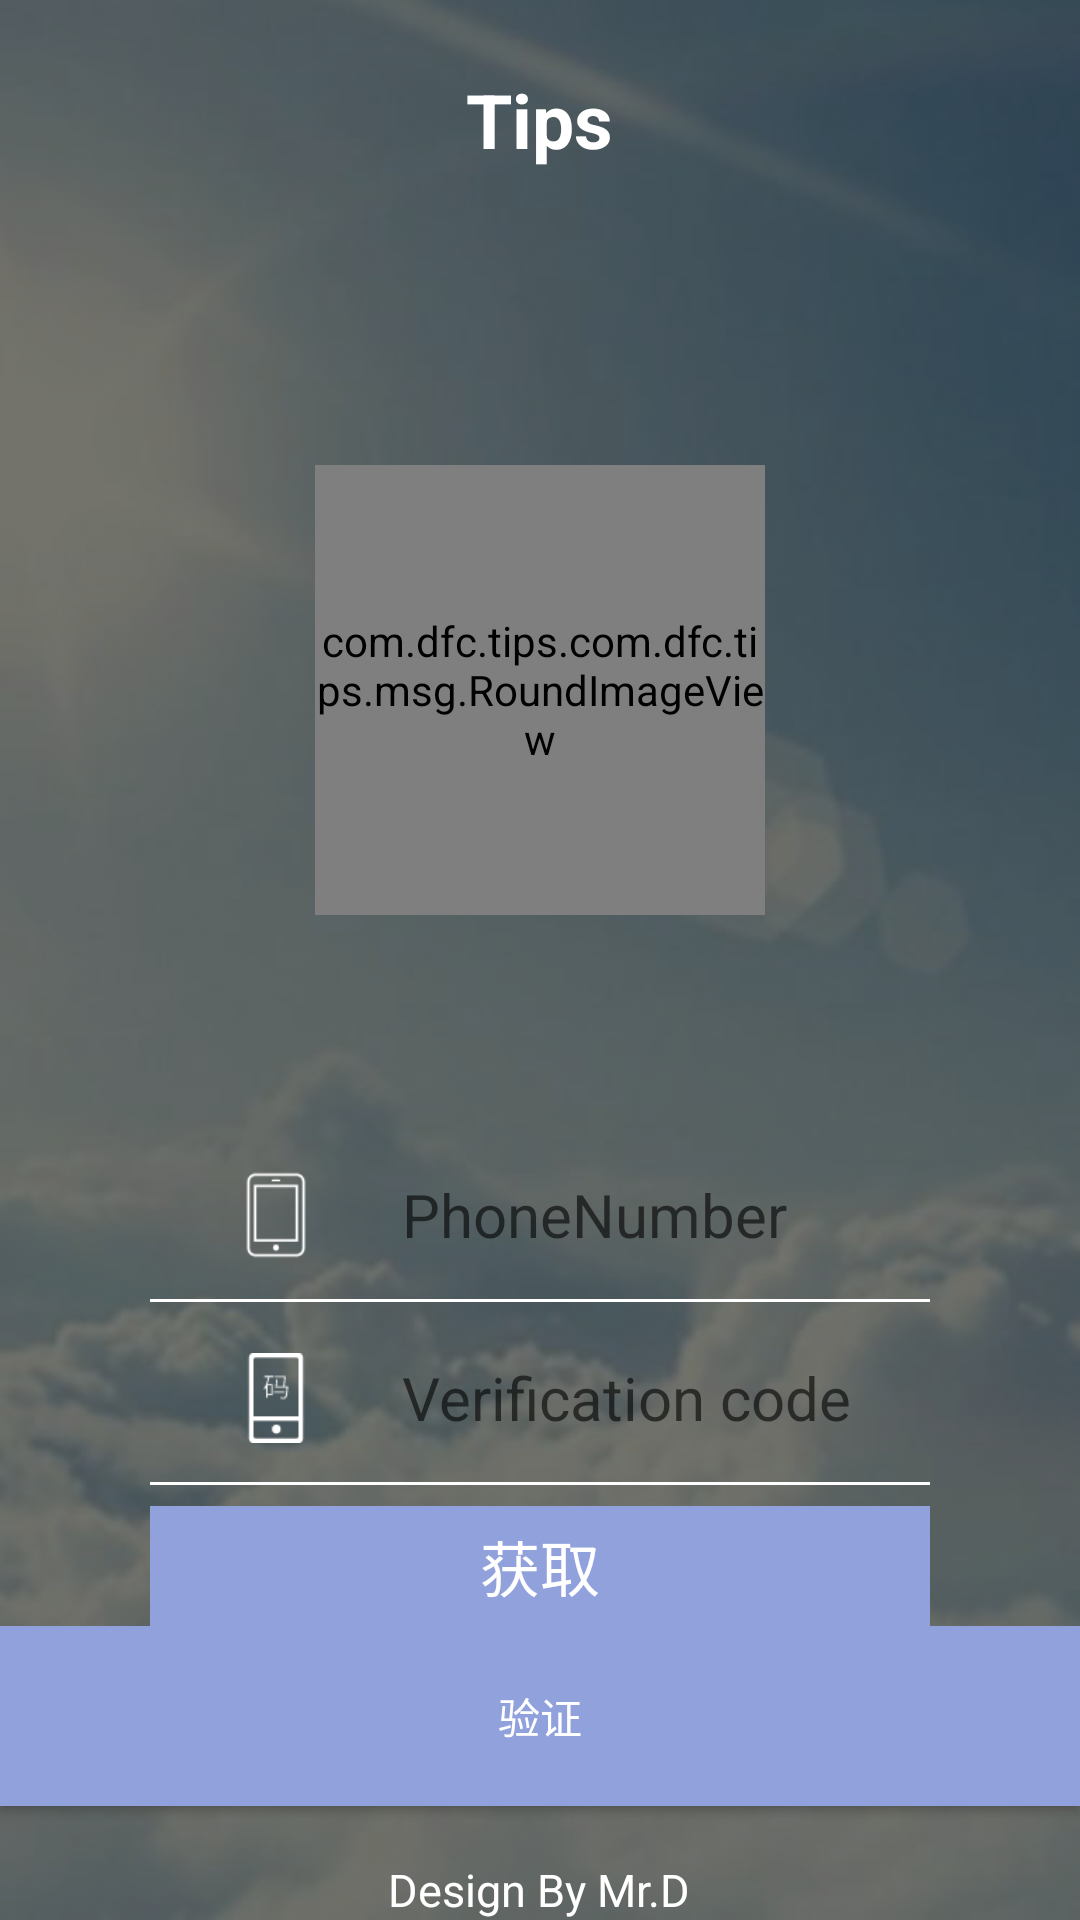

Reconstruct the res/layout file that produces this screen, plus the resources it refers to.
<!-- AndroidManifest.xml: application theme AppTheme -->
<!-- res/layout/activity_register.xml -->
<?xml version="1.0" encoding="utf-8"?>
<LinearLayout xmlns:android="http://schemas.android.com/apk/res/android"
    xmlns:app="http://schemas.android.com/apk/res-auto"
    xmlns:tools="http://schemas.android.com/tools"
    android:layout_width="match_parent"
    android:layout_height="match_parent"
    tools:context="com.dfc.tips.com.dfc.tips.action.LoginActivity"
    android:orientation="vertical"
    android:background="@drawable/background1">
    <RelativeLayout
        android:layout_width="match_parent"
        android:layout_height="80dp"
        android:background="@color/transparent">

        <ImageView
            android:id="@+id/back"
            android:layout_width="wrap_content"
            android:layout_height="wrap_content"
            android:src="@drawable/back"
            android:layout_centerVertical="true"
            android:layout_marginLeft="30dp"
            android:clickable="true"
            />


        <TextView
            android:id="@+id/types"
            android:layout_centerInParent="true"
            android:layout_height="wrap_content"
            android:layout_width="wrap_content"
            android:text="Tips"
            android:textStyle="bold"
            android:textColor="#FFFFFF"
            android:textSize="25dp"/>

    </RelativeLayout>
    <RelativeLayout
        android:layout_width="match_parent"
        android:layout_height="300dp">
        <com.dfc.tips.com.dfc.tips.msg.RoundImageView
            android:id="@+id/user_change_head"
            android:layout_width="150dp"
            android:layout_height="150dp"
            app:imageType="circle"
            android:src="@drawable/head"
            android:layout_centerInParent="true"/>
    </RelativeLayout>
    <LinearLayout
        android:layout_width="match_parent"
        android:layout_height="wrap_content"
        android:layout_marginLeft="50dp"
        android:layout_marginRight="50dp"
        android:orientation="vertical">
        <LinearLayout
            android:layout_width="match_parent"
            android:layout_height="wrap_content">
            <ImageView
                android:layout_width="wrap_content"
                android:layout_height="30dp"
                android:layout_margin="10dp"
                android:src="@drawable/phone"/>
            <EditText
                android:id="@+id/phone"
                android:layout_width="match_parent"
                android:layout_height="match_parent"
                android:background="@null"
                android:textColor="@color/back"
                android:textSize="20dp"
                android:hint="PhoneNumber"/>
        </LinearLayout>
        <LinearLayout
            android:layout_width="match_parent"
            android:layout_height="1dp"
            android:layout_marginTop="3dp"
            android:background="@color/back"/>
        <LinearLayout
            android:layout_marginTop="7dp"
            android:layout_width="match_parent"
            android:layout_height="wrap_content">
            <ImageView
                android:layout_width="wrap_content"
                android:layout_height="30dp"
                android:layout_margin="10dp"
                android:src="@drawable/verification"/>
            <EditText
                android:id="@+id/cord"
                android:layout_width="match_parent"
                android:layout_height="match_parent"
                android:background="@null"
                android:textColor="@color/back"
                android:textSize="20dp"
                android:hint="Verification code" />
        </LinearLayout>
        <LinearLayout
            android:layout_width="match_parent"
            android:layout_height="1dp"
            android:layout_marginTop="3dp"
            android:background="@color/back"/>
        <LinearLayout
            android:layout_marginTop="7dp"
            android:layout_width="match_parent"
            android:layout_height="wrap_content">
            <Button
                android:id="@+id/getcord"
                android:layout_width="match_parent"
                android:layout_height="40dp"
                android:background="@color/top"
                android:text="获取"
                android:textSize="20dp"
                android:textColor="#FFFFFF"/>
        </LinearLayout>
    </LinearLayout>
    <RelativeLayout
        android:layout_width="match_parent"
        android:layout_height="match_parent">
        <LinearLayout
            android:layout_width="match_parent"
            android:layout_height="150dp"
            android:layout_alignParentBottom="true"
            android:orientation="vertical">
            <Button
                android:id="@+id/Register"
                android:text="验证"
                android:textColor="#FFFFFF"
                android:background="@color/top"
                android:layout_width="match_parent"
                android:layout_height="60dp" />
            <RelativeLayout
                android:layout_width="match_parent"
                android:layout_height="match_parent">
                <TextView
                    android:layout_width="wrap_content"
                    android:layout_height="wrap_content"
                    android:textSize="15dp"
                    android:textColor="@color/back"
                    android:text="Design By Mr.D"
                    android:layout_alignParentBottom="true"
                    android:layout_centerHorizontal="true"/>
            </RelativeLayout>
        </LinearLayout>
    </RelativeLayout>



</LinearLayout>
<!-- resources referenced by this layout -->
<resources>
  <color name="back">#fff</color>
  <color name="top">#91a1dc</color>
  <color name="transparent">#00000000</color>
  <!-- drawable background1: png bitmap (drawable, 153028 bytes) -->
  <!-- drawable head: png bitmap (drawable, 65687 bytes) -->
  <!-- drawable phone: png bitmap (drawable, 716 bytes) -->
  <!-- drawable verification: png bitmap (drawable, 874 bytes) -->
  <style name="AppTheme" parent="Theme.AppCompat.Light.NoActionBar">
          
          <item name="colorPrimary">@color/colorPrimary</item>
          <item name="colorPrimaryDark">@color/colorPrimaryDark</item>
          <item name="colorAccent">@color/colorAccent</item>
      </style>
  <color name="colorPrimary">#3F51B5</color>
  <color name="colorPrimaryDark">#91a1dc</color>
  <color name="colorAccent">#91a1dc</color>
</resources>
